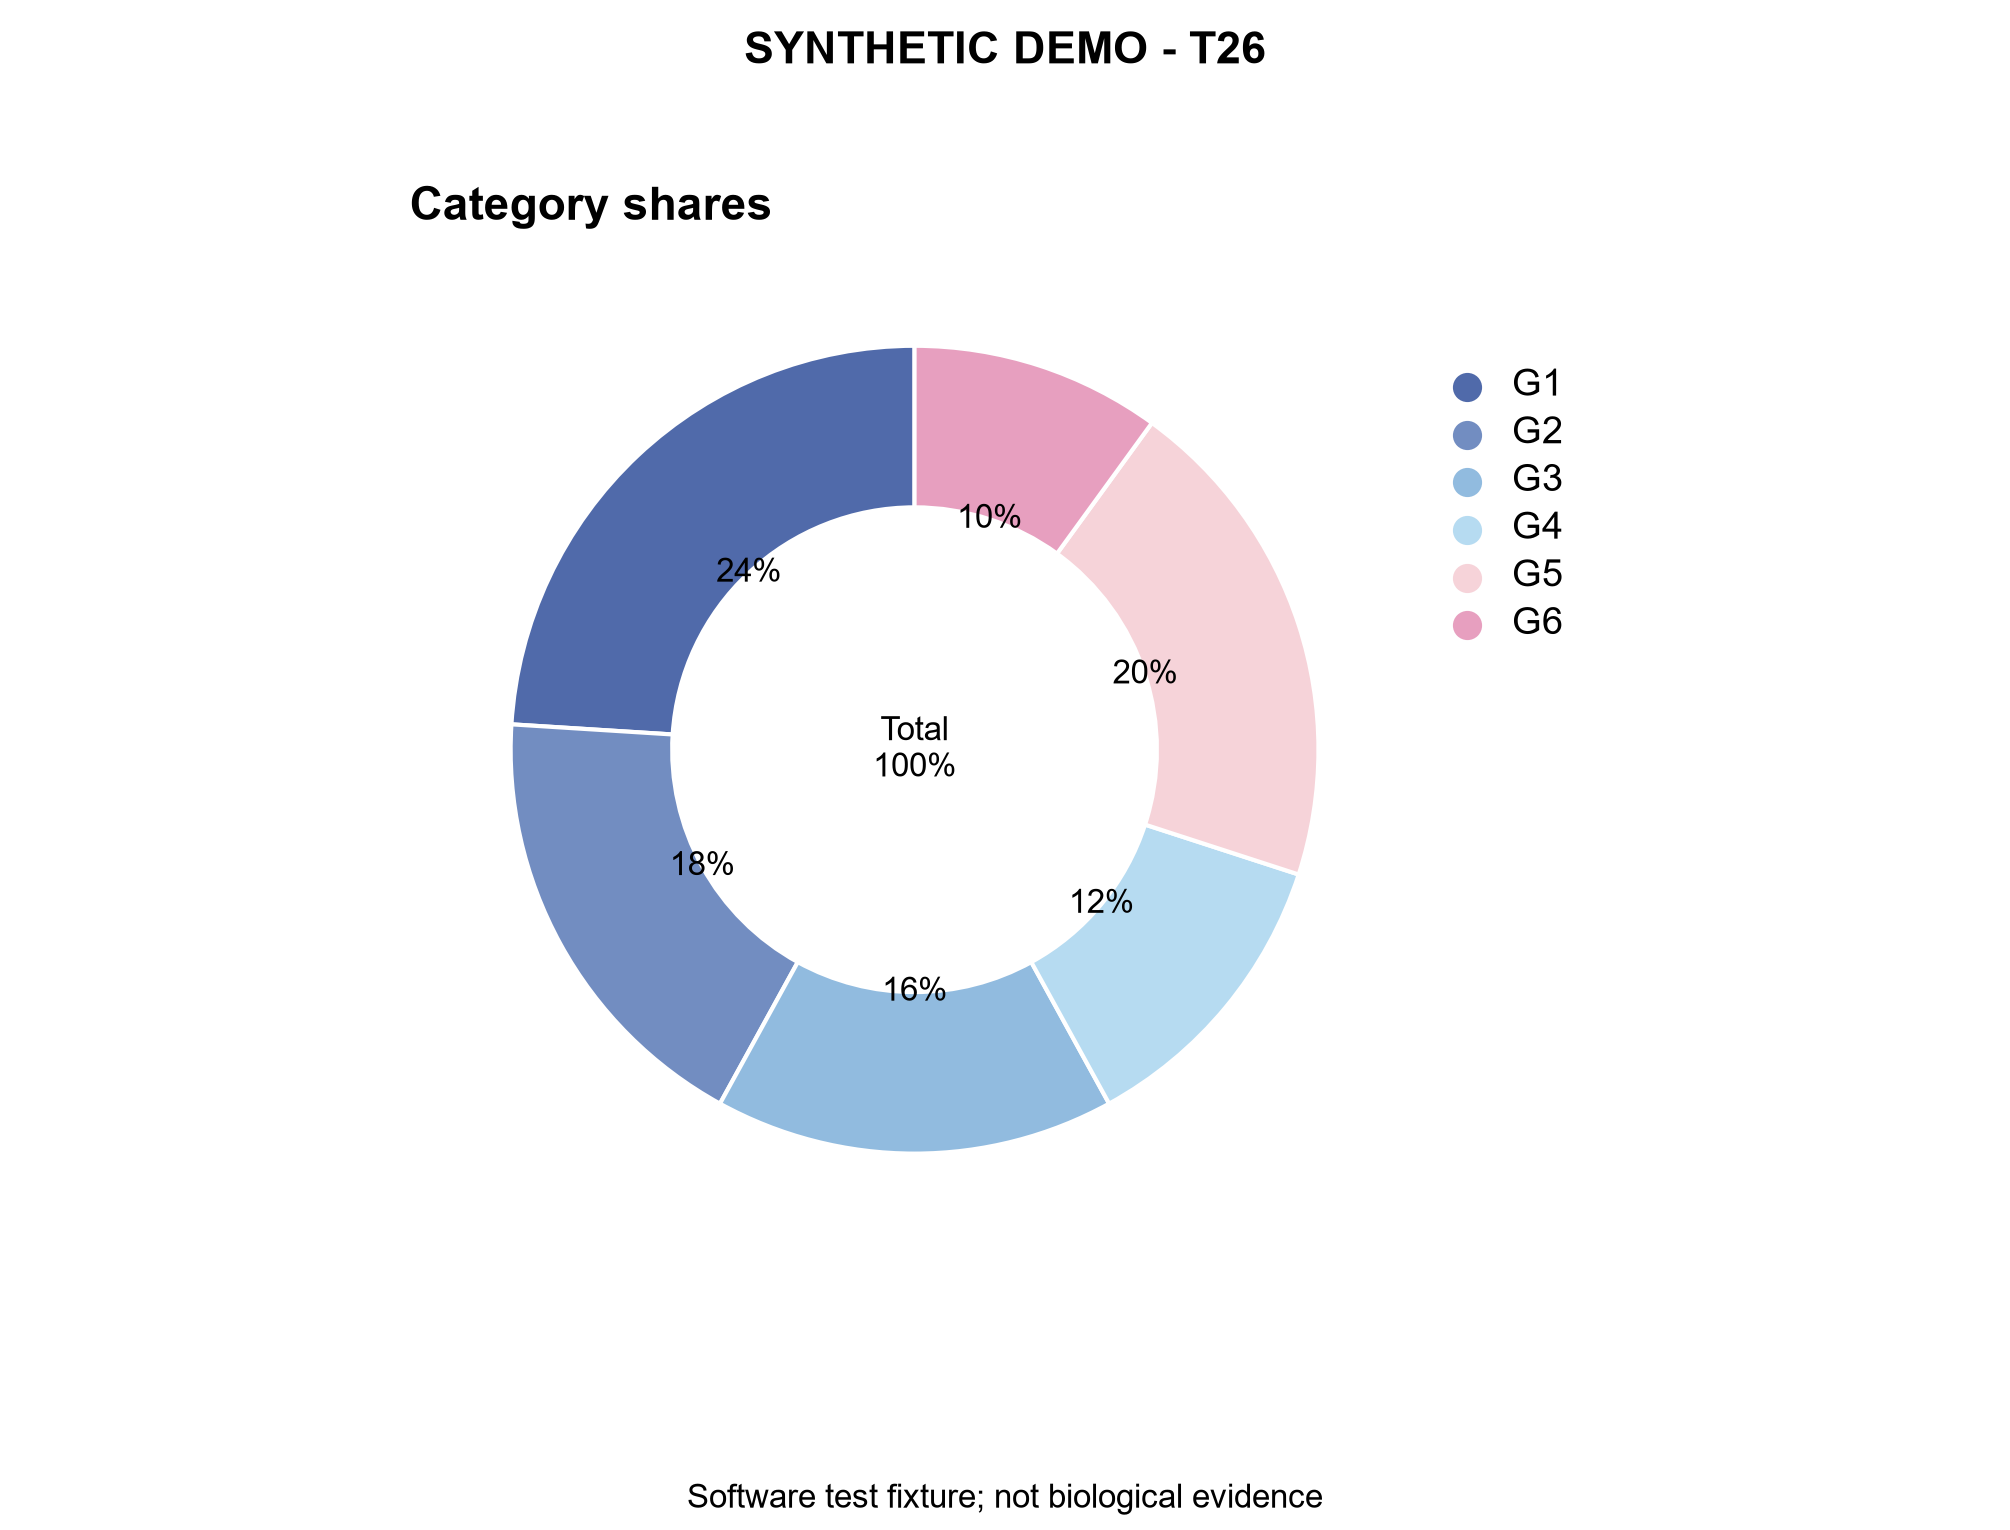

The file beside this chart, header and first rows:
panel	record_type	group	value
H	share	G1	0.24
H	share	G2	0.18
H	share	G3	0.16
H	share	G4	0.12
H	share	G5	0.2
H	share	G6	0.1
